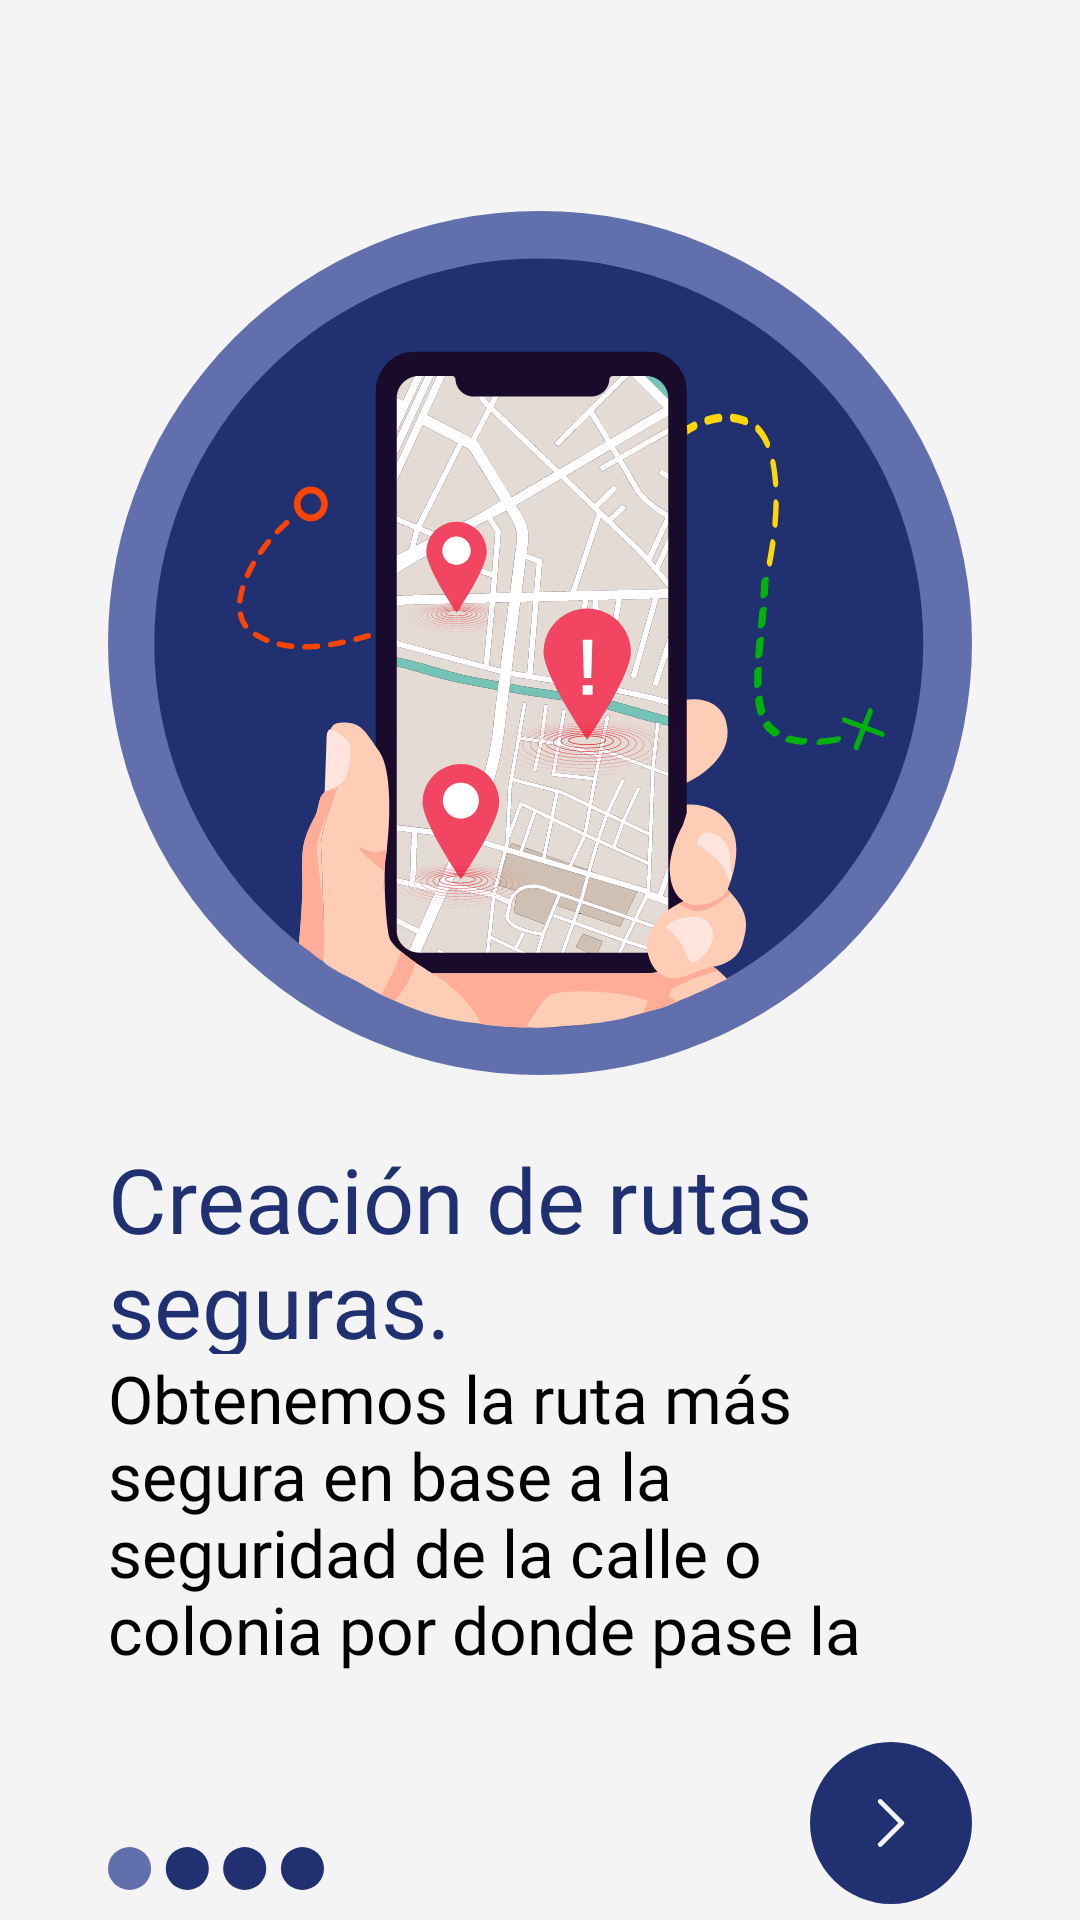

Write the Android layout XML for this screen, with the resource values it uses.
<!-- AndroidManifest.xml: application theme Theme.LlegaBien -->
<!-- res/layout/fragmento_usuario_guia1.xml -->
<?xml version="1.0" encoding="utf-8"?>
<androidx.constraintlayout.widget.ConstraintLayout xmlns:android="http://schemas.android.com/apk/res/android"
    xmlns:app="http://schemas.android.com/apk/res-auto"
    xmlns:tools="http://schemas.android.com/tools"
    android:layout_width="match_parent"
    android:layout_height="match_parent"
    android:background="@color/blanco"
    android:clickable="true"
    android:focusable="true"
    tools:context=".frontend.usuario.fragmento.FragmentoUsuarioGuia1">

    <androidx.constraintlayout.widget.Guideline
        android:id="@+id/guideline1_textView_usuarioGuia1"
        android:layout_width="wrap_content"
        android:layout_height="wrap_content"
        android:orientation="vertical"
        app:layout_constraintGuide_percent="0.10" />

    <androidx.constraintlayout.widget.Guideline
        android:id="@+id/guideline2_txtView_usuarioGuia1"
        android:layout_width="wrap_content"
        android:layout_height="wrap_content"
        android:orientation="vertical"
        app:layout_constraintGuide_percent="0.90" />

    <androidx.constraintlayout.widget.Guideline
        android:id="@+id/guideline_button_usuarioGuia1"
        android:layout_width="wrap_content"
        android:layout_height="wrap_content"
        android:orientation="vertical"
        app:layout_constraintGuide_percent="0.75" />

    <androidx.constraintlayout.widget.Guideline
        android:id="@+id/guideline_puntos_usuarioGuia1"
        android:layout_width="wrap_content"
        android:layout_height="wrap_content"
        android:orientation="vertical"
        app:layout_constraintGuide_percent="0.30" />

    <View
        android:id="@+id/view_icon_ruta_usuarioGuia1"
        android:layout_width="0dp"
        android:layout_height="0dp"
        android:background="@drawable/bkgd_icon_ruta_guia"
        app:layout_constraintBottom_toBottomOf="parent"
        app:layout_constraintDimensionRatio="1:1"
        app:layout_constraintEnd_toEndOf="@id/guideline2_txtView_usuarioGuia1"
        app:layout_constraintStart_toStartOf="@id/guideline1_textView_usuarioGuia1"
        app:layout_constraintTop_toTopOf="parent"
        app:layout_constraintVertical_bias="0.2" />

    <TextView
        android:id="@+id/textView_titulo_usuarioGuia1"
        android:layout_width="0dp"
        android:layout_height="0dp"
        android:fontFamily="@font/subtitulo"
        android:gravity="center_vertical|start"
        android:text="@string/titulo_ruta_guia"
        android:textColor="@color/azul_oscuro"
        android:textSize="@dimen/text_size_titulo_medium"
        app:layout_constraintBottom_toBottomOf="parent"
        app:layout_constraintDimensionRatio="4:1"
        app:layout_constraintEnd_toEndOf="@id/guideline2_txtView_usuarioGuia1"
        app:layout_constraintStart_toStartOf="@id/guideline1_textView_usuarioGuia1"
        app:layout_constraintTop_toBottomOf="@id/view_icon_ruta_usuarioGuia1"
        app:layout_constraintVertical_bias="0.1" />

    <TextView
        android:id="@+id/textView_frase_usuarioGuia1"
        android:layout_width="0dp"
        android:layout_height="0dp"
        android:background="@android:color/transparent"
        android:fontFamily="@font/parrafo"
        android:gravity="center_vertical|start"
        android:text="@string/frase_ruta_guia"
        android:textColor="@color/negro"
        android:textSize="@dimen/text_size_titulo_small"
        app:layout_constraintBottom_toBottomOf="parent"
        app:layout_constraintDimensionRatio="8:3"
        app:layout_constraintEnd_toEndOf="@id/guideline2_txtView_usuarioGuia1"
        app:layout_constraintHorizontal_bias="0.0"
        app:layout_constraintStart_toStartOf="@id/guideline1_textView_usuarioGuia1"
        app:layout_constraintTop_toBottomOf="@id/textView_titulo_usuarioGuia1"
        app:layout_constraintVertical_bias="0.0" />

    <androidx.constraintlayout.widget.ConstraintLayout
        android:id="@+id/button_siguiente_usuarioGuia1"
        android:layout_width="0dp"
        android:layout_height="0dp"
        android:background="@drawable/bkgd_circulo"
        android:backgroundTint="@color/azul_oscuro"
        android:clickable="true"
        android:focusable="true"
        android:fontFamily="@font/parrafo_bold"
        app:layout_constraintBottom_toBottomOf="parent"
        app:layout_constraintDimensionRatio="1:1"
        app:layout_constraintEnd_toEndOf="@id/guideline2_txtView_usuarioGuia1"
        app:layout_constraintStart_toStartOf="@id/guideline_button_usuarioGuia1"
        app:layout_constraintTop_toBottomOf="@id/textView_frase_usuarioGuia1"
        app:layout_constraintVertical_bias="0.8">

        <androidx.constraintlayout.widget.Guideline
            android:id="@+id/guideline1_icon_usuarioGuia1"
            android:layout_width="wrap_content"
            android:layout_height="wrap_content"
            android:orientation="vertical"
            app:layout_constraintGuide_percent="0.35" />

        <androidx.constraintlayout.widget.Guideline
            android:id="@+id/guideline2_icon_usuarioGuia1"
            android:layout_width="wrap_content"
            android:layout_height="wrap_content"
            android:orientation="vertical"
            app:layout_constraintGuide_percent="0.65" />

        <View
            android:id="@+id/icon_siguiente"
            style="@style/BkgdIcon"
            android:background="@drawable/bkgd_icon_siguiente"
            android:backgroundTint="@color/blanco"
            app:layout_constraintBottom_toBottomOf="parent"
            app:layout_constraintEnd_toEndOf="@id/guideline2_icon_usuarioGuia1"
            app:layout_constraintStart_toStartOf="@id/guideline1_icon_usuarioGuia1"
            app:layout_constraintTop_toTopOf="parent" />

    </androidx.constraintlayout.widget.ConstraintLayout>

    <View
        android:id="@+id/view_icon_puntos_usuarioGuia1"
        android:layout_width="0dp"
        android:layout_height="0dp"
        android:background="@drawable/bkgd_puntos_azul_guia"
        app:layout_constraintBottom_toBottomOf="parent"
        app:layout_constraintDimensionRatio="5:1"
        app:layout_constraintEnd_toEndOf="@id/guideline_puntos_usuarioGuia1"
        app:layout_constraintStart_toStartOf="@id/guideline1_textView_usuarioGuia1"
        app:layout_constraintTop_toBottomOf="@id/textView_frase_usuarioGuia1"
        app:layout_constraintVertical_bias="0.85" />


</androidx.constraintlayout.widget.ConstraintLayout>
<!-- resources referenced by this layout -->
<resources>
  <color name="azul_oscuro">#213071</color>
  <color name="blanco">#F4F4F4</color>
  <color name="negro">#000000</color>
  <dimen name="text_size_titulo_medium">30sp</dimen>
  <dimen name="text_size_titulo_small">20sp</dimen>
  <!-- drawable bkgd_circulo (drawable) -->
  <?xml version="1.0" encoding="utf-8"?>
  <shape
      xmlns:android="http://schemas.android.com/apk/res/android"
      android:shape="oval">
  
      <solid
          android:color="@color/azul_claro"/>
  
      <size
          android:width="120dp"
          android:height="120dp"/>
  </shape>
  <!-- drawable bkgd_icon_ruta_guia: vector/xml drawable (drawable, 245259 chars, omitted) -->
  <!-- drawable bkgd_icon_siguiente (drawable) -->
  <vector android:height="30dp" android:viewportHeight="240.823"
      android:viewportWidth="240.823" android:width="30dp" xmlns:android="http://schemas.android.com/apk/res/android">
      <path android:fillColor="#FF000000" android:pathData="M183.189,111.816L74.892,3.555c-4.752,-4.74 -12.451,-4.74 -17.215,0c-4.752,4.74 -4.752,12.439 0,17.179l99.707,99.671l-99.695,99.671c-4.752,4.74 -4.752,12.439 0,17.191c4.752,4.74 12.463,4.74 17.215,0l108.297,-108.261C187.881,124.315 187.881,116.495 183.189,111.816z"/>
  </vector>
  <!-- drawable bkgd_puntos_azul_guia (drawable) -->
  <vector xmlns:android="http://schemas.android.com/apk/res/android"
      android:width="200.429dp"
      android:height="40dp"
      android:viewportWidth="200.429"
      android:viewportHeight="40">
    <path
        android:pathData="M20,20m-20,0a20,20 0,1 1,40 0a20,20 0,1 1,-40 0"
        android:fillColor="#616FAD"/>
    <path
        android:pathData="M73.584,20m-20,0a20,20 0,1 1,40 0a20,20 0,1 1,-40 0"
        android:fillColor="#213071"/>
    <path
        android:pathData="M126.845,20m-20,0a20,20 0,1 1,40 0a20,20 0,1 1,-40 0"
        android:fillColor="#213071"/>
    <path
        android:pathData="M180.429,20m-20,0a20,20 0,1 1,40 0a20,20 0,1 1,-40 0"
        android:fillColor="#213071"/>
  </vector>
  <string name="frase_ruta_guia">Obtenemos la ruta más segura en base a la seguridad de la calle o colonia por donde pase la ruta.</string>
  <string name="titulo_ruta_guia">Creación de rutas seguras.</string>
  <style name="BkgdIcon">
          <item name="android:background">@drawable/bkgd_button_regresar_2</item>
          <item name="android:layout_height">0dp</item>
          <item name="android:layout_width">0dp</item>
          <item name="layout_constraintDimensionRatio">1:1</item>
      </style>
  <style name="Theme.LlegaBien" parent="Theme.AppCompat.DayNight.NoActionBar">
          <item name="android:statusBarColor">@color/morado_oscuro</item>
          <item name="android:navigationBarColor">@color/morado_oscuro</item>
          <item name="android:forceDarkAllowed" tools:targetApi="q">false</item>
      </style>
  <color name="azul_claro">#C1D0EB</color>
  <!-- drawable bkgd_button_regresar_2 (drawable) -->
  <vector xmlns:android="http://schemas.android.com/apk/res/android"
      android:width="51.221dp"
      android:height="60dp"
      android:viewportWidth="51.221"
      android:viewportHeight="60">
    <path
        android:pathData="M18.0137,28.2927C17.6231,28.6832 17.6231,29.3164 18.0137,29.7069L24.3776,36.0709C24.7681,36.4614 25.4013,36.4614 25.7918,36.0709C26.1824,35.6803 26.1824,35.0472 25.7918,34.6567L20.135,28.9998L25.7918,23.3429C26.1824,22.9524 26.1824,22.3193 25.7918,21.9287C25.4013,21.5382 24.7681,21.5382 24.3776,21.9287L18.0137,28.2927ZM33.7208,27.9998L18.7208,27.9998L18.7208,29.9998L33.7208,29.9998L33.7208,27.9998Z"
        android:fillColor="#000000"/>
    <path
        android:fillColor="#FF000000"
        android:strokeWidth="1"
        android:pathData="M51.2208,59.9998L51.2208,-0.0002"
        android:strokeColor="#000000"/>
  </vector>
  <color name="morado_oscuro">#A778BB</color>
</resources>
